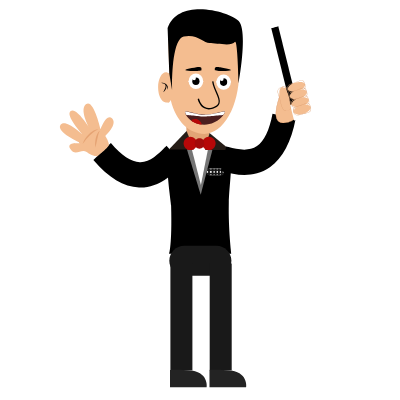
t = 0.00 s
t = 1.50 s: frame unchanged from t = 0.00 s, image omitted
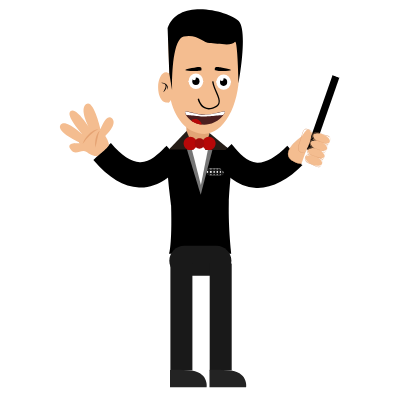
t = 3.00 s
t = 4.50 s: frame unchanged from t = 3.00 s, image omitted
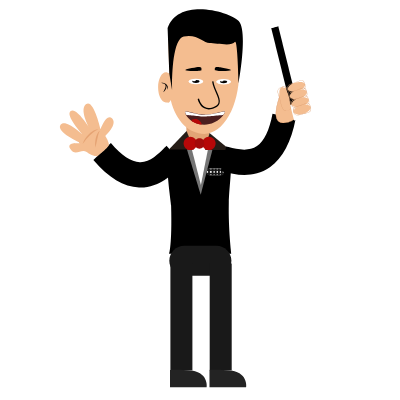
t = 6.00 s
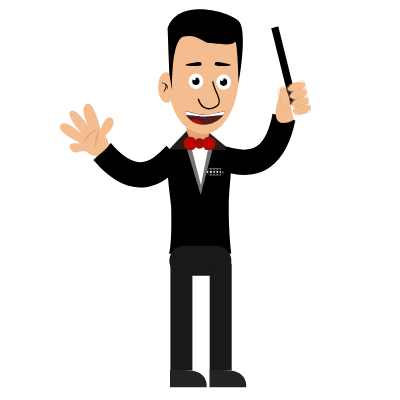
t = 7.50 s

The animated SVG that drew these frames (rendered in a browser with its animation timeline set to each time). Animation: 11 CSS @keyframes rules; one cycle of 9.00 s, repeats indefinitely.

<svg width="400" height="400" xmlns="http://www.w3.org/2000/svg">
 <g>
  <title>background</title>
 
 </g>

 <style type="text/css">.st0{fill:#FFFF00;}
	.st1{fill:#FFFFFF;}
	.st2{fill:#E0E0E0;}
	.st3{fill:#EFEFEF;}
	.st4{fill:#595959;}
	.st5{fill:#911919;}
	.st6{fill:#F2E000;}
	.st7{fill:#CEBB09;}
	.st8{fill:#DBC607;}
	.st9{fill:#FF9FDD;}
	.st10{fill:none;stroke:#FFFFFF;stroke-miterlimit:10;}
	.st11{fill:#D11535;}
	.st12{fill:#931228;}
	.st13{fill:#3FCCFC;}
	.st14{fill:#29AACC;}
	.st15{fill:#EAD906;}
	.st16{fill:#442020;}
	.st17{fill:#F9F9F9;}
	.st18{fill:#BA2D2D;}
	.st19{fill:#15729B;}
	.st20{fill:#CC4F11;}
	.st21{fill:#512414;}
	.st22{fill:#E2A476;}
	.st23{fill:#EAEAEA;}
	.st24{fill:#161616;}
	.st25{fill:#191919;}
	.st26{fill:#757575;}
	.st27{fill:#261D17;}
	.st28{fill:#B70808;}
	.st29{fill:#A30A0A;}
	.st30{fill:#F4BD90;}
	.st31{fill:#4C1E1E;}
	.st32{fill:#232323;}
	.st33{fill:#E5A373;}
	.st34{fill:#DD9F72;}
	.st35{fill:#1E1D1D;}
	.st36{fill:#BC0F34;}
	.st37{fill:#93278F;}
	.st38{fill:#C1163B;}
	.st39{fill:#E8CE0C;}
    #roger{
    animation : hide 9s ease-in-out infinite
    }
    @keyframes hide{
    0%,39%{
    visibility : visible;
    transform : translateY(0px)
    }
    40%,45%%{
    transform : translateY(200px);
    visibility : hidden
    }
    46%,100%{
    visibility : hidden;
    transform : translateY(200px)
    }
    }
    #cover{
    animation : fade55  9s ease-in-out infinite
    }
    @keyframes fade55{
    0%,35%{
    visibility : hidden
    }
    36%,80%{
    visibility : visible
    }
    81%,100%{
    visibility : hidden
    }
    }
    #advertise_copy{
    animation : fadeSlider 9s ease-in-out infinite
    }
    @keyframes fadeSlider{
    0%,35%{
     visibility : hidden
    }
    40%,70%{
    visibility : visible
    }
    71%,100%{
    visibility : hidden
    }
    }
    #jumbing-roger{
    animation : slide 9s ease-in-out infinite
    }
    @keyframes slide{
     0%,54%{
    visibility : hidden
    }
    55%,60%{
    visibility : visible
    }
    61%,70%{
    visibility : visible;

    }
    71%,100%{
    visibility : hidden
    }
    }
    #eye-open{
    animation : blinkRoger 9s ease-in-out infinite
    }
    @keyframes blinkRoger{
    0%,54%{
    visibility : hidden
    }
    55%,60%{
    visibility : visible
    }
    61%,100%{
    visibility : hidden
    }
    }
   #split{
    animation : rogerAnimate 9s ease-in-out infinite
    }
    @keyframes rogerAnimate{
    0%,71%{
    visibility : hidden;
    transform : translateX(0)
    }
    72%,80%{
    visibility : visible;
    transform : translateX(0)
    }
    90%,100%{
    visibility : visible;
    transform : translateX(-720px)
    }
    }
    #hidden-arm{
    display : none
    }
    #Left-arm1{
    animation : robert-arm1 9s ease-in-out infinite
    }
    @keyframes robert-arm1{
    0% ,30%{
    visibility : visible
    }
    31%,55%{
    visibility : hidden
    }
    56%,100%{
    visibility : visible
    }
    }
    #Left-arm2{
    animation : robert-arm2 9s ease-in-out infinite
    }
    @keyframes robert-arm2{
    0% ,30%{
    visibility : hidden
    }
    31%,55%{
    visibility : visible
    }
    56%,100%{
    visibility : hidden
    }
    }
    #majic{
    animation : bright  9s ease-in-out infinite
    }
    @keyframes bright{
    0%,35%{
    visibility : hidden
    }
    40%,45%{
    visibility : visible
    }
    50%,100%{
    visibility : hidden
    }
    }
    #eyes-albert-opened{
    animation : albertBlink 9s ease-in-out infinite
    }
    @keyframes albertBlink{
    0%,20%{
    visibility : visible
    }
    25%,30%{
    visibility : hidden
    }
    35%,60%{
    visibility : visible
    }
    65%,70%{
    visibility : hidden
    }
    75%,100%{
    visibility : visible
    }
    }
    #eye-brows{
    animation : wonder 9s ease-in-out infinite
    }
    @keyframes wonder{
    0%,70%{
    transform : translateY(0)
    }
    75%,100%{
    transform : translateY(-5px)
    }
    }</style>
 <g>
  <title>Layer 1</title>
  <g id="majic">
   <polygon id="svg_2" points="354.3,19.1 346.2,17 339.9,23 339.3,14.1 332,9.6 339.8,6.2 341.5,-2.6 347,4.2 355.3,3.3 350.9,10.9     " class="st0"/>
   <polygon id="svg_3" points="390.2,41.7 381.9,40.9 376.6,47.8 374.7,39.1 367,35.8 374.1,31.2 374.7,22.4 381,28.2 389.1,26    385.8,34.2  " class="st0"/>
   <polygon id="svg_4" points="330.9,48.8 323.5,47.4 318.2,53.2 317.1,45.2 310.4,41.7 317.1,38.1 318.2,30.2 323.5,35.9    330.9,34.6 327.4,41.7  " class="st0"/>
  </g>
  <g id="albert">
   <g id="svg_123">
    <g id="svg_124">
     <path id="svg_125" d="m186.2,119.4236c0,0 0,18.7 1.4,24.4c1.4,5.7 21.1,8 21.5,-1.7s0.5,-19.9 0.5,-19.9l-23.4,-2.8z" class="st22"/>
    </g>
    <g id="svg_126">
     <g id="svg_127">
      <g id="svg_128">
       <path id="svg_129" d="m187.4,143.0236c0,0 -13.7,0.1 -18.3,7.5c-4.9,7.9 2,52.7 2,55.1c1.1,40 -2,48.1 -2,48.1l62.2,0c0,0 -3,-24 -2.5,-50c0.4,-20.6 5,-42.7 0,-54.2c-1.6,-3.7 -8.7,-2.1 -11,-3.5c-18.4,-11.8 -30.4,-3 -30.4,-3z"/>
       <g id="svg_130">
        <path id="svg_131" d="m220.3,175.2236l-10.3,0c-1.8,0 -3.3,-1.5 -3.3,-3.3l0,0c0,-1.8 1.5,-3.3 3.3,-3.3l10.3,0c1.8,0 3.3,1.5 3.3,3.3l0,0c0,1.8 -1.5,3.3 -3.3,3.3z" class="st23"/>
        <rect id="svg_132" height="6.7" width="1.8" class="st24" y="168.6236" x="208.1"/>
        <rect id="svg_133" height="6.7" width="1.8" class="st24" y="168.5236" x="211.7"/>
        <rect id="svg_134" height="6.7" width="1.8" class="st24" y="168.6236" x="214.8"/>
        <rect id="svg_135" height="6.7" width="1.8" class="st24" y="168.6236" x="218"/>
        <rect id="svg_136" height="6.7" width="1.8" class="st24" y="168.6236" x="220.9"/>
        <rect id="svg_137" height="17.3" width="1.6" class="st24" transform="matrix(-1.83697e-16 1 -1 -1.83697e-16 415.397 -15.1549)" y="191.5" x="188.0236"/>
        <rect id="svg_138" height="16.9" width="1.6" class="st24" transform="matrix(-1.83697e-16 1 -1 -1.83697e-16 411.796 -18.5969)" y="188.2" x="187.9236"/>
       </g>
      </g>
      <path id="svg_139" d="m216.4,275.8236l-32.1,0c-8.2,0 -15,-6.7 -15,-15l0,0c0,-8.2 6.7,-15 15,-15l32.1,0c8.2,0 15,6.7 15,15l0,0c0,8.2 -6.8,15 -15,15z" class="st25"/>
     </g>
     <g id="svg_140">
      <polygon id="svg_141" points="185.60000610351562,145.12360191345215 200.6999969482422,194.7235927581787 213.6999969482422,145.12360191345215 " class="st26"/>
      <polygon id="svg_142" points="190.10000610351562,142.4235897064209 200.89999389648438,185.12360191345215 209.3000030517578,142.4235897064209 " class="st1"/>
     </g>
     <polygon id="svg_143" points="186.60000610351562,131.02359580993652 168.89999389648438,149.62360191345215 193.89999389648438,149.62360191345215 " class="st27"/>
     <polygon id="svg_144" points="209.5,133.12360191345215 230.10000610351562,150.02359580993652 205.10000610351562,150.02359580993652 " class="st27"/>
    </g>
   </g>
   <g id="svg_145">
    <path id="svg_146" d="m190.3,150.1236l0,0c-3.7,0 -6.7,-3 -6.7,-6.7l0,0c0,-3.7 3,-6.7 6.7,-6.7l0,0c3.7,0 6.7,3 6.7,6.7l0,0c0,3.7 -3,6.7 -6.7,6.7z" class="st28"/>
    <path id="svg_147" d="m208.9,150.1236l0,0c-3.7,0 -6.7,-3 -6.7,-6.7l0,0c0,-3.7 3,-6.7 6.7,-6.7l0,0c3.7,0 6.7,3 6.7,6.7l0,0c0,3.7 -3,6.7 -6.7,6.7z" class="st28"/>
    <path id="svg_148" d="m199.5,148.8236l0,0c-2.6,0 -4.7,-2.1 -4.7,-4.7l0,-1.2c0,-2.6 2.1,-4.7 4.7,-4.7l0,0c2.6,0 4.7,2.1 4.7,4.7l0,1.2c0.1,2.6 -2.1,4.7 -4.7,4.7z" class="st29"/>
   </g>
   <g id="svg_149">
    <path id="svg_150" d="m204.2,10.7236c-44.1,-2.7 -34.9,27.6 -34.9,61.6c0,0.5 0,0.9 0,1.4c-1,-1 -2.2,-1.5 -3.4,-1.5c-4.3,0 -7.8,6.7 -7.8,15.1s3.5,15.1 7.8,15.1c2.5,0 3.3,1.3 4.8,-2.3c5.3,22 19.1,33.8 33.5,33.8c19.3,0 34.9,-27.6 34.9,-61.6s13.5,-58.6 -34.9,-61.6z" class="st30"/>
    <path id="svg_151" d="m172.1,90.3236c0,0 -1.4,-50.7 11.7,-53.7c13.1,-3 19.7,6.5 25.7,6.5c6.1,0 22.5,3.5 25.3,-1c2.8,-4.5 3.7,41.1 3.7,41.1s9.7,-52.3 0.2,-62.2s-60.7,-23.8 -71.1,7.1l1.7,45.5l2.8,16.7z"/>
    <path id="svg_152" d="m208.8,109.4236c-1.6,0 -3.1,-0.4 -4.5,-1.1c-5.1,-2.6 -6.6,-9.1 -6.6,-9.4l1.3,-0.3c0,0.1 1.4,6.1 5.9,8.5c2.7,1.4 6,1.2 9.8,-0.6c2,-0.9 3.2,-2.1 3.7,-3.5c0.9,-2.7 -0.7,-6.2 -2.5,-10.3c-1.5,-3.4 -3.2,-7.2 -3.8,-11.2l1.3,-0.2c0.5,3.8 2.2,7.5 3.6,10.8c2,4.4 3.6,8.2 2.5,11.4c-0.6,1.8 -2,3.2 -4.4,4.3c-2.1,1.1 -4.3,1.6 -6.3,1.6z"/>
    <g id="svg_153">
     <path id="svg_154" d="m161.1,82.8236c0.9,-0.2 1.8,-0.1 2.7,0.1c0.9,0.2 1.8,0.7 2.5,1.3c0.7,0.7 1.3,1.6 1.5,2.6c0.2,1 0.1,2 -0.2,2.9c-0.1,-1 -0.3,-1.9 -0.6,-2.7c-0.3,-0.8 -0.8,-1.5 -1.4,-2.1c-0.6,-0.6 -1.3,-1 -2.1,-1.3c-0.7,-0.3 -1.6,-0.5 -2.4,-0.8z"/>
     <path id="svg_155" d="m163.2,92.3236c0.3,-0.7 0.7,-1.4 1,-2c0.3,-0.7 0.6,-1.3 0.9,-2c0.3,-0.7 0.5,-1.3 0.5,-2c0.1,-0.7 0,-1.4 -0.3,-2.1c0.3,0.2 0.6,0.5 0.8,0.9c0.2,0.4 0.3,0.8 0.3,1.2c0.1,0.9 -0.1,1.7 -0.4,2.4c-0.3,0.8 -0.7,1.4 -1.2,2c-0.4,0.6 -0.9,1.2 -1.6,1.6z"/>
    </g>
    <g id="svg_156">
     <path id="svg_157" d="m186.2,111.3236c2.4,0 9.6,3.1 18.8,3.3c5.8,0.1 12.5,-2 19.3,-3.3c2.7,0.3 -5.4,13.4 -20.1,13.4c-14.6,0 -21.9,-13.4 -18,-13.4z" class="st31"/>
    </g>
   </g>
   <path id="svg_158" d="m223.1,115.1236c0,0 -16.2,1.5 -18.2,1.5s-18.5,-1.7 -18.5,-1.7s-1.9,-2.3 -0.9,-3.3c0.6,-0.6 3.1,0.4 6.9,1.3c3.5,0.8 8,1.8 12.5,1.9c3.9,0 7.7,-0.8 11,-1.5c4.5,-1 7.8,-2 8.3,-1.8c1.9,0.2 -1.1,3.6 -1.1,3.6z" class="st1"/>
   <path id="svg_159" d="m201.5,124.5236c1.1,0 -1.2,-4.1 -4,-5.1c-2.8,-1 -6.3,0.5 -6,1.3c0.3,0.9 6.1,3.8 10,3.8z" class="st28"/>
   <g id="svg_160">
    <rect id="svg_161" height="106.7" width="22" class="st25" y="263.5236" x="209.7"/>
    <path id="svg_162" d="m209.5,370.2236l0,17.1l36.7,0c0,0 2.5,-16.1 -18.4,-17.1c-20.7,-1 -18.3,0 -18.3,0z" class="st32"/>
   </g>
   <g id="svg_163">
    <rect id="svg_164" height="106.7" width="22" class="st25" y="263.5236" x="170.4"/>
    <path id="svg_165" d="m170,370.2236l0,17.1l36.7,0c0,0 2.5,-16.1 -18.4,-17.1c-20.8,-1 -18.3,0 -18.3,0z" class="st32"/>
   </g>
   <g id="hidden-arm">
    <path id="svg_166" d="m151.2,176.4236c-8.2,0 -17.1,-1.8 -25.6,-7.7c-12.7,-8.9 -21.4,-25.3 -25.6,-48.7l23.2,-4.8c3,16.5 8.2,27.4 15.4,32.4c8.5,5.9 20,3.1 28.4,1.1c0.9,-0.2 1.7,-0.4 2.5,-0.6l5,24.6c-0.7,0.2 -1.5,0.3 -2.3,0.5c-5.5,1.4 -12.9,3.2 -21,3.2z"/>
    <g id="svg_167">
     <g id="svg_168">
      <path id="svg_169" d="m97.1,97.9236c0,0 -15.6,-22.4 -8.3,-26.1c7.2,-3.7 14.1,19.8 14.1,19.8s-5.6,-25.7 1.4,-26c7,-0.3 7.8,24.1 7.8,24.1s0.3,-21.6 9.1,-21.6s-0.2,29.4 -0.2,29.4s13.3,-11.1 15.1,-2.6c1.8,8.4 -14.3,11 -14.3,11s0.5,8 -1.6,9.9s-15.3,3.1 -15.3,3.1s-3.5,-2.3 -6,-7.5c-0.4,-0.8 -0.3,-1.2 -1.1,-2.6c-3.1,-5.3 -12.1,-2 -12.2,-11.3s11.8,2.2 11.5,0.4z" class="st30"/>
      <path id="svg_170" d="m107.8,110.3236c0.5,-1.4 1.2,-2.7 2,-3.9c0.8,-1.2 1.7,-2.4 2.6,-3.4c1,-1.1 2,-2.1 3.2,-2.9c0.6,-0.4 1.2,-0.8 1.9,-1c0.7,-0.3 1.4,-0.4 2.1,-0.3c-0.7,0.3 -1.2,0.6 -1.7,1.1c-0.5,0.4 -1,0.9 -1.5,1.4c-1,1 -1.9,2 -2.8,3c-0.9,1 -1.9,2.1 -2.8,3.1c-0.9,0.9 -1.9,1.9 -3,2.9z" class="st33"/>
     </g>
     <path id="svg_171" d="m98.6,100.2236c1.5,-1.2 3.1,-2.1 4.7,-2.9c1.7,-0.8 3.4,-1.4 5.2,-1.8c1.8,-0.4 3.6,-0.7 5.5,-0.5c0.9,0.1 1.9,0.2 2.8,0.5c0.9,0.3 1.7,0.7 2.4,1.4c-1.7,-0.6 -3.5,-0.6 -5.2,-0.5c-1.7,0.1 -3.4,0.5 -5.1,0.9c-1.7,0.4 -3.4,0.9 -5.1,1.4c-1.8,0.5 -3.5,1 -5.2,1.5z" class="st33"/>
    </g>
   </g>
   <g id="svg_172">
    <path id="svg_173" d="m164.6,180.0236c-7,4.5 -15.5,7.9 -25.6,7.5c-15.2,-0.6 -30.6,-9.8 -45.6,-27.5l17.5,-16.9c10.6,12.5 20.3,18.9 28.9,19.2c10.1,0.4 18.7,-8.4 24.9,-14.7c0.6,-0.7 1.3,-1.3 1.8,-1.9l16.2,18.3c-0.5,0.5 -1.1,1.1 -1.7,1.7c-4,4.2 -9.5,9.8 -16.4,14.3z"/>
    <g id="svg_174">
     <g id="svg_175">
      <path id="svg_176" d="m80.2,142.7236c0,0 -24.2,-10.5 -19.8,-17.7c4.4,-7.2 21.7,9.1 21.7,9.1s-17.3,-18.9 -11.4,-23c5.8,-4 18.3,16.4 18.3,16.4s-10.2,-18.7 -2.7,-23.6c7.5,-4.9 14.2,25.3 14.2,25.3s6,-16.8 11.7,-10.6c5.6,6.1 -6.9,17.4 -6.9,17.4s4.3,6.5 3.5,9.3c-0.9,2.8 -11.6,11.1 -11.6,11.1s-4.1,0 -8.8,-3.1c-0.7,-0.5 -0.8,-0.9 -2.2,-1.6c-5.2,-2.8 -11.3,5 -16,-2.9c-4.5,-8 11,-4.7 10,-6.1z" class="st30"/>
      <path id="svg_177" d="m95.3,147.4236c-0.2,-1.5 -0.2,-3 -0.2,-4.4c0.1,-1.5 0.3,-2.9 0.6,-4.4c0.3,-1.4 0.7,-2.9 1.3,-4.2c0.3,-0.7 0.7,-1.3 1.1,-1.9c0.4,-0.6 1,-1.2 1.7,-1.4c-0.4,0.6 -0.7,1.2 -1,1.9c-0.2,0.7 -0.4,1.3 -0.6,2c-0.3,1.4 -0.6,2.7 -0.9,4.1c-0.3,1.4 -0.6,2.8 -0.9,4.2c-0.3,1.3 -0.6,2.7 -1.1,4.1z" class="st33"/>
     </g>
     <path id="svg_178" d="m82.5,143.9236c0.7,-1.8 1.6,-3.5 2.6,-5.1c1,-1.6 2.2,-3.1 3.5,-4.4c1.3,-1.4 2.8,-2.6 4.4,-3.5c0.8,-0.5 1.7,-0.8 2.6,-1.1c0.9,-0.2 1.9,-0.3 2.8,-0.2c-1.8,0.5 -3.3,1.4 -4.7,2.4c-1.4,1.1 -2.7,2.3 -4,3.6c-1.3,1.3 -2.5,2.6 -3.7,4c-1,1.5 -2.2,2.9 -3.5,4.3z" class="st33"/>
    </g>
   </g>
   <g id="Left-arm1">
    <path id="svg_179" d="m244.5,174.9236c-8.2,0 -15.6,-1.8 -21.2,-3.2c-0.8,-0.2 -1.6,-0.4 -2.3,-0.6l5.1,-24.6c0.8,0.2 1.6,0.4 2.5,0.6c8.4,2.1 19.9,4.9 28.4,-1c7.2,-5 12.4,-15.9 15.5,-32.4l23.2,4.9c-4.4,23.4 -13,39.8 -25.8,48.6c-8.5,5.9 -17.3,7.7 -25.4,7.7z"/>
    <g id="svg_180">
     <g id="svg_181">
      <path id="svg_182" d="m277.5,103.4236c-6.9,25.7 10.7,19.4 14.8,17.2c2.4,-1.2 9.6,-5.4 9.6,-18.2c0,-12.8 -6.2,-15.8 -10.8,-15.8c-8.5,0.1 -10.3,4.5 -13.6,16.8z" class="st30"/>
      <path id="svg_183" d="m283.7,123.1236c-1.9,0 -3.8,-0.5 -5.3,-1.8c-3.2,-2.8 -3.5,-8.9 -1.1,-18l0.2,0l-0.2,0c3.3,-12.5 5.3,-16.9 13.8,-16.9c3.3,0 10.9,1.6 10.9,15.9c0,8.7 -3.4,15 -9.7,18.4c-0.2,0.2 -4.4,2.4 -8.6,2.4zm7.5,-36.3c-8.3,0 -10.2,4.3 -13.5,16.6c-2.4,9 -2.1,14.9 1,17.6c3.6,3.2 10.5,1 13.6,-0.6c6.2,-3.3 9.5,-9.5 9.5,-18c0,-14 -7.4,-15.6 -10.6,-15.6z" class="st34"/>
     </g>
     <g id="svg_184">
      <polygon id="svg_185" points="290.20001220703125,104.72359275817871 297.20001220703125,102.72359275817871 278.20001220703125,26.023595809936523 271.20001220703125,28.023595809936523 "/>
      <polygon id="svg_186" points="271.1000061035156,28.223596572875977 278.20001220703125,26.32359504699707 274.29998779296875,10.623594284057617 267.29998779296875,12.623594284057617 " class="st1"/>
      <polygon id="svg_187" points="294.1000061035156,120.62360191345215 301.1000061035156,118.72359275817871 297.29998779296875,103.02359580993652 290.20001220703125,105.02359580993652 " class="st1"/>
     </g>
     <g id="svg_188">
      <ellipse id="svg_189" ry="12.1" rx="4.7" cy="99.65901" cx="290.79828" class="st30" transform="matrix(0.9722 -0.2341 0.2341 0.9722 -21.4415 70.1104)"/>
      <path id="svg_190" d="m286,111.0236c-0.7,0 -1.4,-0.2 -1.9,-0.5c-2,-1.3 -2.9,-4.7 -3.8,-8.7c-0.1,-0.5 -0.2,-1 -0.4,-1.6c-0.3,-1.3 -0.7,-2.6 -1.1,-3.8c-0.9,-2.8 -1.7,-5.2 -0.8,-7c0.6,-1.1 1.8,-1.9 3.7,-2.5c1.8,-0.5 3.2,-0.4 4.2,0.2c1.7,1.1 2.2,3.7 2.8,6.8c0.2,1.1 0.4,2.3 0.7,3.5c0.2,0.8 0.4,1.6 0.6,2.3c1,3.6 1.8,6.7 0.7,8.7c-0.6,1 -1.6,1.7 -3.1,2.2l0,0c-0.6,0.3 -1.1,0.4 -1.6,0.4zm-2.2,-24c-0.6,0 -1.3,0.1 -2,0.3c-1.8,0.5 -3,1.3 -3.5,2.3c-0.8,1.6 -0.1,3.9 0.8,6.7c0.4,1.2 0.8,2.4 1.1,3.8c0.1,0.5 0.3,1.1 0.4,1.6c0.9,3.9 1.8,7.3 3.7,8.5c0.9,0.5 1.9,0.6 3.2,0.3l0,0c1.4,-0.4 2.4,-1.1 2.9,-2c1,-1.9 0.2,-4.9 -0.7,-8.5c-0.2,-0.8 -0.4,-1.5 -0.6,-2.3c-0.3,-1.2 -0.5,-2.4 -0.7,-3.6c-0.6,-3.1 -1.1,-5.6 -2.6,-6.6c-0.7,-0.3 -1.3,-0.5 -2,-0.5z" class="st34"/>
     </g>
     <g id="svg_191">
      <ellipse id="svg_192" ry="4.4" rx="8.9" cy="87.88327" cx="303.91928" class="st30" transform="matrix(0.9599 -0.2802 0.2802 0.9599 -19.8657 87.608)"/>
      <path id="svg_193" d="m291.7,92.5236c-0.2,0 -0.3,0 -0.5,0c-1.8,-0.1 -2.9,-1.2 -3.5,-3.2l0,0c-0.3,-1.4 -0.3,-2.5 0.2,-3.4c1,-1.8 3.5,-2.5 6.3,-3.2c0.3,-0.1 0.7,-0.2 1,-0.3c1,-0.3 2,-0.7 2.9,-1.1c1.9,-0.8 3.5,-1.4 4.8,-0.7c1,0.5 1.6,1.7 2.2,3.8c0.4,1.7 0.4,3 -0.2,3.9c-0.9,1.5 -2.8,1.9 -5.1,2.5c-0.7,0.2 -1.5,0.3 -2.3,0.6l-0.4,0.1c-2,0.5 -3.9,1 -5.4,1zm-3.6,-3.4c0.5,1.9 1.5,2.8 3.1,3c1.6,0.1 3.5,-0.4 5.8,-1.1l0.4,-0.1c0.8,-0.2 1.6,-0.4 2.3,-0.6c2.2,-0.5 4.1,-0.9 4.9,-2.3c0.5,-0.8 0.5,-2 0.1,-3.6c-0.5,-1.9 -1.1,-3.1 -2,-3.6c-1.1,-0.6 -2.6,0 -4.5,0.7c-0.9,0.4 -1.9,0.8 -2.9,1.1c-0.3,0.1 -0.7,0.2 -1,0.3c-2.8,0.8 -5.2,1.4 -6.1,3.1c-0.4,0.8 -0.4,1.8 -0.1,3.1l0,0z" class="st34"/>
     </g>
     <g id="svg_194">
      <ellipse id="svg_195" ry="4.4" rx="8.9" cy="95.38327" cx="305.71928" class="st30" transform="matrix(0.9599 -0.2802 0.2802 0.9599 -21.9005 88.4303)"/>
      <path id="svg_196" d="m293.6,100.0236c-0.2,0 -0.3,0 -0.5,0c-1.8,-0.1 -2.9,-1.2 -3.5,-3.2c-0.3,-1.4 -0.3,-2.5 0.2,-3.4c1,-1.8 3.5,-2.5 6.3,-3.2c0.3,-0.1 0.7,-0.2 1,-0.3c1,-0.3 2,-0.7 2.9,-1.1c1.9,-0.8 3.5,-1.4 4.8,-0.7c1,0.5 1.6,1.7 2.2,3.8c0.4,1.7 0.4,3 -0.2,3.9c-0.9,1.5 -2.8,1.9 -5.1,2.5c-0.7,0.2 -1.5,0.3 -2.3,0.6l-0.4,0.1c-2.1,0.5 -3.9,1 -5.4,1zm-3.6,-3.3c0.5,1.9 1.5,2.8 3.1,3c1.6,0.1 3.5,-0.4 5.8,-1.1l0.4,-0.1c0.8,-0.2 1.6,-0.4 2.3,-0.6c2.2,-0.5 4.1,-0.9 4.9,-2.3c0.5,-0.8 0.5,-2 0.1,-3.6c-0.5,-1.9 -1.1,-3.1 -2,-3.6c-1.1,-0.6 -2.6,0 -4.5,0.7c-0.9,0.4 -1.9,0.8 -2.9,1.1c-0.3,0.1 -0.7,0.2 -1,0.3c-2.8,0.8 -5.2,1.4 -6.1,3.1c-0.4,0.7 -0.5,1.8 -0.1,3.1z" class="st34"/>
     </g>
     <g id="svg_197">
      <ellipse id="svg_198" ry="4.4" rx="8.9" cy="103.28327" cx="307.71928" class="st30" transform="matrix(0.9599 -0.2802 0.2802 0.9599 -24.0436 89.2963)"/>
      <path id="svg_199" d="m295.5,107.9236c-0.2,0 -0.3,0 -0.5,0c-1.8,-0.1 -2.9,-1.2 -3.5,-3.2c-0.3,-1.4 -0.3,-2.5 0.2,-3.4c1,-1.8 3.5,-2.5 6.3,-3.2c0.3,-0.1 0.7,-0.2 1,-0.3c1,-0.3 2,-0.7 2.9,-1.1c1.9,-0.8 3.5,-1.4 4.8,-0.7c1,0.5 1.6,1.7 2.2,3.8c0.4,1.7 0.4,3 -0.2,3.9c-0.9,1.5 -2.8,1.9 -5.1,2.5c-0.7,0.2 -1.5,0.3 -2.3,0.6l-0.4,0.1c-2,0.5 -3.8,1 -5.4,1zm10.1,-11.8c-0.9,0 -2.1,0.5 -3.4,1c-0.9,0.4 -1.9,0.8 -2.9,1.1c-0.3,0.1 -0.7,0.2 -1,0.3c-2.8,0.8 -5.2,1.4 -6.1,3.1c-0.4,0.8 -0.5,1.8 -0.2,3.1l0,0c0.5,1.9 1.5,2.8 3.1,3c1.6,0.1 3.5,-0.4 5.8,-1.1l0.4,-0.1c0.8,-0.2 1.6,-0.4 2.3,-0.6c2.2,-0.5 4.1,-0.9 4.9,-2.3c0.5,-0.8 0.5,-2 0.1,-3.6c-0.5,-1.9 -1.1,-3.1 -2,-3.6c-0.2,-0.3 -0.6,-0.3 -1,-0.3z" class="st34"/>
     </g>
     <g id="svg_200">
      <ellipse id="svg_201" ry="4.4" rx="8.9" cy="110.58327" cx="309.51928" class="st30" transform="matrix(0.9599 -0.2802 0.2802 0.9599 -26.0073 90.0898)"/>
      <path id="svg_202" d="m297.3,115.2236c-0.2,0 -0.3,0 -0.5,0c-1.8,-0.1 -2.9,-1.2 -3.5,-3.2c-0.3,-1.4 -0.3,-2.5 0.2,-3.4c1,-1.8 3.5,-2.5 6.4,-3.2c0.3,-0.1 0.7,-0.2 1,-0.3c1,-0.3 2,-0.7 2.9,-1.1c1.9,-0.8 3.5,-1.4 4.8,-0.7c1,0.5 1.6,1.7 2.2,3.8c0.4,1.7 0.4,3 -0.2,3.9c-0.9,1.5 -2.8,1.9 -5.1,2.5c-0.7,0.2 -1.5,0.3 -2.3,0.6l-0.4,0.1c-2.1,0.5 -3.9,1 -5.5,1zm10.1,-11.9c-0.9,0 -2.1,0.5 -3.4,1c-0.9,0.4 -1.9,0.8 -2.9,1.1c-0.3,0.1 -0.7,0.2 -1,0.3c-2.8,0.8 -5.2,1.4 -6.1,3.1c-0.4,0.8 -0.5,1.8 -0.2,3.1l0,0c0.5,1.9 1.5,2.8 3.1,3c1.6,0.1 3.5,-0.4 5.8,-1.1l0.4,-0.1c0.8,-0.2 1.6,-0.4 2.3,-0.6c2.2,-0.5 4.1,-0.9 4.9,-2.3c0.5,-0.8 0.5,-2 0.1,-3.6c-0.5,-1.9 -1.1,-3.1 -2,-3.6c-0.2,-0.2 -0.6,-0.3 -1,-0.3z" class="st34"/>
     </g>
    </g>
   </g>
   <g id="Left-arm2">
    <path id="svg_203" d="m231.3,178.5236c-6.7,-5 -11.8,-11.1 -15.6,-15.6c-0.5,-0.6 -1.1,-1.3 -1.6,-1.9l17.5,-17c0.5,0.6 1.1,1.3 1.7,2c5.8,6.9 13.7,16.2 23.8,16.7c8.6,0.4 18.7,-5.3 30.2,-16.9l16.3,18.3c-16.2,16.5 -32.2,24.5 -47.4,23.8c-10.1,-0.4 -18.3,-4.4 -24.9,-9.4z"/>
    <g id="svg_204">
     <g id="svg_205">
      <path id="svg_206" d="m297,140.4236c-19.5,16.8 -1.8,22.4 2.8,23.2c2.6,0.4 10.8,1.5 17.7,-8.9c6.9,-10.4 3.5,-16.7 -0.3,-19.5c-7,-5.4 -10.9,-2.8 -20.2,5.2z" class="st30"/>
      <path id="svg_207" d="m291.4,160.3236c-1.6,-1.2 -2.8,-2.7 -3.3,-4.7c-1.1,-4.2 1.9,-9.4 8.8,-15.4l0.1,0.1l-0.1,-0.1c9.5,-8.2 13.4,-10.5 20.4,-5.3c2.7,2 8.1,8 0.3,19.8c-4.7,7.1 -10.9,10.2 -17.9,9c-0.3,0 -4.9,-0.9 -8.3,-3.4zm25.7,-25.1c-6.8,-5.1 -10.7,-2.8 -20,5.3c-6.8,5.9 -9.7,10.9 -8.7,15c1.2,4.9 8,7.3 11.4,7.8c6.9,1.2 12.9,-1.9 17.5,-8.9c7.6,-11.4 2.4,-17.2 -0.2,-19.2z" class="st34"/>
     </g>
     <g id="svg_208">
      <polygon id="svg_209" points="306.6000061035156,149.2235927581787 313.3999938964844,151.9235897064209 339.3999938964844,77.62359428405762 332.6000061035156,74.92359733581543 "/>
      <polygon id="svg_210" points="332.3999938964844,75.02359580993652 339.20001220703125,77.72359275817871 344.5,62.62359428405762 337.70001220703125,59.92359733581543 " class="st1"/>
      <polygon id="svg_211" points="301.20001220703125,164.62360191345215 308,167.32359886169434 313.29998779296875,152.2235927581787 306.5,149.52359580993652 " class="st1"/>
     </g>
     <g id="svg_212">
      <ellipse id="svg_213" ry="4.8" rx="12" cy="158.94024" cx="330.25446" class="st30" transform="matrix(0.3233 -0.9463 0.9463 0.3233 48.004 402.155)"/>
      <path id="svg_214" d="m299.7,151.8236c-0.6,-0.4 -1,-1 -1.3,-1.6c-1,-2.3 0.2,-5.6 1.6,-9.5c0.2,-0.5 0.4,-1 0.5,-1.5c0.5,-1.3 0.8,-2.5 1.1,-3.8c0.8,-2.8 1.4,-5.3 3.1,-6.2c1.1,-0.6 2.5,-0.5 4.4,0.3c1.7,0.7 2.8,1.6 3.3,2.7c0.8,1.9 -0.3,4.4 -1.4,7.3c-0.4,1.1 -0.9,2.2 -1.3,3.3c-0.3,0.8 -0.5,1.5 -0.8,2.3c-1.2,3.5 -2.2,6.6 -4.2,7.5c-1,0.5 -2.2,0.5 -3.7,-0.1l0,0c-0.4,-0.2 -0.9,-0.4 -1.3,-0.7zm11.2,-21c-0.5,-0.4 -1.1,-0.7 -1.8,-1c-1.8,-0.7 -3.1,-0.8 -4.1,-0.3c-1.6,0.8 -2.2,3.1 -3,6c-0.3,1.2 -0.7,2.5 -1.1,3.8c-0.2,0.5 -0.4,1 -0.5,1.5c-1.4,3.8 -2.5,7 -1.6,9.2c0.4,1 1.2,1.7 2.5,2.2l0,0c1.4,0.5 2.5,0.6 3.4,0.1c1.9,-0.9 2.9,-3.9 4,-7.3c0.2,-0.7 0.5,-1.5 0.8,-2.3c0.4,-1.2 0.9,-2.3 1.3,-3.4c1.2,-2.9 2.1,-5.2 1.4,-7c-0.3,-0.5 -0.7,-1 -1.3,-1.5z" class="st34"/>
     </g>
     <g id="svg_215">
      <ellipse id="svg_216" ry="8.9" rx="4.4" cy="154.87361" cx="345.86218" class="st30" transform="matrix(0.3825 -0.924 0.924 0.3825 46.074 398.847)"/>
      <path id="svg_217" d="m314.4,140.2236c-0.1,-0.1 -0.3,-0.2 -0.4,-0.3c-1.4,-1.3 -1.8,-2.8 -1.1,-4.8l0,0c0.5,-1.3 1.1,-2.2 2,-2.6c1.8,-0.8 4.2,0.1 6.9,1.3c0.3,0.1 0.7,0.3 1,0.4c1,0.4 2,0.7 2.9,0.9c1.9,0.5 3.6,1 4.3,2.3c0.5,1 0.4,2.4 -0.3,4.4c-0.6,1.6 -1.3,2.7 -2.3,3.1c-1.5,0.7 -3.4,-0.2 -5.5,-1.1c-0.7,-0.3 -1.4,-0.6 -2.2,-1l-0.4,-0.2c-1.8,-0.8 -3.6,-1.5 -4.9,-2.4zm-1.1,-5c-0.6,1.8 -0.3,3.2 1,4.4c1.2,1.1 3.1,1.8 5.4,2.7l0.4,0.2c0.8,0.3 1.5,0.6 2.2,1c2.1,0.9 3.9,1.8 5.2,1.1c0.8,-0.4 1.5,-1.3 2.1,-2.9c0.7,-1.9 0.8,-3.2 0.3,-4.1c-0.6,-1.2 -2.1,-1.6 -4.1,-2.2c-0.9,-0.2 -2,-0.5 -3,-0.9c-0.3,-0.1 -0.7,-0.3 -1,-0.4c-2.7,-1.1 -5.1,-2 -6.7,-1.3c-0.7,0.4 -1.3,1.2 -1.8,2.4l0,0z" class="st34"/>
     </g>
     <g id="svg_218">
      <ellipse id="svg_219" ry="8.9" rx="4.4" cy="162.07361" cx="343.36218" class="st30" transform="matrix(0.3825 -0.924 0.924 0.3825 37.7586 400.99)"/>
      <path id="svg_220" d="m311.9,147.5236c-0.1,-0.1 -0.3,-0.2 -0.4,-0.3c-1.4,-1.3 -1.8,-2.8 -1.1,-4.8c0.5,-1.3 1.1,-2.2 2,-2.6c1.8,-0.8 4.2,0.1 6.9,1.3c0.3,0.1 0.7,0.3 1,0.4c1,0.4 2,0.7 2.9,0.9c1.9,0.5 3.6,1 4.3,2.3c0.5,1 0.4,2.4 -0.3,4.4c-0.6,1.6 -1.3,2.7 -2.3,3.1c-1.5,0.7 -3.4,-0.2 -5.5,-1.1c-0.7,-0.3 -1.4,-0.6 -2.2,-1l-0.4,-0.2c-1.9,-0.8 -3.7,-1.5 -4.9,-2.4zm-1.1,-5c-0.6,1.8 -0.3,3.2 1,4.4c1.2,1.1 3.1,1.8 5.4,2.7l0.4,0.2c0.8,0.3 1.5,0.6 2.2,1c2.1,0.9 3.9,1.8 5.2,1.1c0.8,-0.4 1.5,-1.3 2.1,-2.9c0.7,-1.9 0.8,-3.2 0.3,-4.1c-0.6,-1.2 -2.1,-1.6 -4.1,-2.2c-0.9,-0.2 -2,-0.5 -3,-0.9c-0.3,-0.1 -0.7,-0.3 -1,-0.4c-2.7,-1.1 -5.1,-2 -6.7,-1.3c-0.8,0.4 -1.4,1.2 -1.8,2.4z" class="st34"/>
     </g>
     <g id="svg_221">
      <ellipse id="svg_222" ry="8.9" rx="4.4" cy="169.77361" cx="340.66218" class="st30" transform="matrix(0.3825 -0.924 0.924 0.3825 29.0007 403.247)"/>
      <path id="svg_223" d="m309.2,155.2236c-0.1,-0.1 -0.3,-0.2 -0.4,-0.3c-1.4,-1.3 -1.8,-2.8 -1.1,-4.8c0.5,-1.3 1.1,-2.2 2,-2.6c1.8,-0.8 4.2,0.1 6.9,1.3c0.3,0.1 0.7,0.3 1,0.4c1,0.4 2,0.7 2.9,0.9c1.9,0.5 3.6,1 4.3,2.3c0.5,1 0.4,2.4 -0.3,4.4c-0.6,1.6 -1.3,2.7 -2.3,3.1c-1.5,0.7 -3.4,-0.2 -5.5,-1.1c-0.7,-0.3 -1.4,-0.6 -2.2,-1l-0.4,-0.2c-1.9,-0.8 -3.6,-1.5 -4.9,-2.4zm14.7,-3.6c-0.8,-0.6 -1.9,-0.9 -3.3,-1.3c-0.9,-0.2 -2,-0.5 -3,-0.9c-0.3,-0.1 -0.7,-0.3 -1,-0.4c-2.7,-1.1 -5.1,-2 -6.7,-1.3c-0.8,0.4 -1.4,1.2 -1.8,2.4l0,0c-0.6,1.8 -0.3,3.2 1,4.4c1.2,1.1 3.1,1.8 5.4,2.7l0.4,0.2c0.8,0.3 1.5,0.6 2.2,1c2.1,0.9 3.9,1.8 5.2,1.1c0.8,-0.4 1.5,-1.3 2.1,-2.9c0.7,-1.9 0.8,-3.2 0.3,-4.1c-0.3,-0.3 -0.5,-0.6 -0.8,-0.9z" class="st34"/>
     </g>
     <g id="svg_224">
      <ellipse id="svg_225" ry="8.9" rx="4.4" cy="176.87361" cx="338.16218" class="st30" transform="matrix(0.3825 -0.924 0.924 0.3825 20.976 405.315)"/>
      <path id="svg_226" d="m306.7,162.2236c-0.1,-0.1 -0.3,-0.2 -0.4,-0.3c-1.4,-1.3 -1.8,-2.8 -1.1,-4.8c0.5,-1.3 1.1,-2.2 2,-2.6c1.8,-0.8 4.2,0.1 6.9,1.3c0.3,0.1 0.7,0.3 1,0.4c1,0.4 2,0.7 2.9,0.9c1.9,0.5 3.6,1 4.3,2.3c0.5,1 0.4,2.4 -0.3,4.4c-0.6,1.6 -1.3,2.7 -2.3,3.1c-1.5,0.7 -3.4,-0.2 -5.5,-1.1c-0.7,-0.3 -1.4,-0.6 -2.2,-1l-0.4,-0.2c-1.8,-0.8 -3.6,-1.5 -4.9,-2.4zm14.7,-3.5c-0.8,-0.6 -1.9,-0.9 -3.3,-1.3c-0.9,-0.2 -2,-0.5 -3,-0.9c-0.3,-0.1 -0.7,-0.3 -1,-0.4c-2.7,-1.1 -5.1,-2 -6.7,-1.3c-0.8,0.4 -1.4,1.2 -1.8,2.4l0,0c-0.6,1.8 -0.3,3.2 1,4.4c1.2,1.1 3.1,1.8 5.4,2.7l0.4,0.2c0.8,0.3 1.5,0.6 2.2,1c2.1,0.9 3.9,1.8 5.2,1.1c0.8,-0.4 1.5,-1.3 2.1,-2.9c0.7,-1.9 0.8,-3.2 0.3,-4.1c-0.2,-0.4 -0.5,-0.7 -0.8,-0.9z" class="st34"/>
     </g>
    </g>
   </g>
   <g id="svg_227">
    <ellipse id="svg_228" ry="2" rx="7.3" cy="81.5236" cx="195.9" class="st1"/>
    <ellipse id="svg_229" ry="1" rx="3.6" cy="81.6236" cx="195.9"/>
    <ellipse id="svg_230" ry="0.6" rx="1.8" cy="80.7236" cx="194.1" class="st1"/>
   </g>
   <g id="svg_231">
    <ellipse id="svg_232" ry="2" rx="7.3" cy="81.8236" cx="223.6" class="st1"/>
    <ellipse id="svg_233" ry="1" rx="3.6" cy="81.8236" cx="223.6"/>
    <ellipse id="svg_234" ry="0.6" rx="1.8" cy="80.9236" cx="221.8" class="st1"/>
   </g>
   <g id="eyes-albert-closed">
    <g id="svg_235">
     <ellipse id="svg_236" ry="2.8" rx="7.3" cy="81.5236" cx="195.9" class="st1"/>
     <ellipse id="svg_237" ry="1.4" rx="3.6" cy="81.5236" cx="195.9"/>
     <ellipse id="svg_238" ry="0.9" rx="1.8" cy="80.3236" cx="194.1" class="st1"/>
    </g>
    <g id="svg_239">
     <ellipse id="svg_240" ry="2.8" rx="7.3" cy="81.8236" cx="223.6" class="st1"/>
     <ellipse id="svg_241" ry="1.4" rx="3.6" cy="81.8236" cx="223.6"/>
     <ellipse id="svg_242" ry="0.9" rx="1.8" cy="80.6236" cx="221.8" class="st1"/>
    </g>
   </g>
   <g id="eyes-albert-opened">
    <g id="svg_243">
     <ellipse id="svg_244" ry="7.7" rx="7.3" cy="81.2236" cx="195.9" class="st1"/>
     <ellipse id="svg_245" ry="3.8" rx="3.6" cy="81.3236" cx="195.9"/>
     <ellipse id="svg_246" ry="2.4" rx="1.8" cy="77.9236" cx="194.1" class="st1"/>
    </g>
    <g id="svg_247">
     <ellipse id="svg_248" ry="7.7" rx="7.3" cy="82.1236" cx="223.6" class="st1"/>
     <ellipse id="svg_249" ry="3.8" rx="3.6" cy="82.1236" cx="223.6"/>
     <ellipse id="svg_250" ry="2.4" rx="1.8" cy="78.7236" cx="221.8" class="st1"/>
    </g>
   </g>
   <g id="eye-brows">
    <path id="svg_251" d="m198.3,67.0236c0,0 -14.3,2 -12.8,3.2c1.6,1.2 16,0.8 15.9,0c0,-0.9 1,-3.8 -3.1,-3.2z"/>
    <path id="svg_252" d="m218,67.0236c0,0 14.3,2 12.8,3.2c-1.6,1.2 -16,0.8 -15.9,0c0,-0.9 -1,-3.8 3.1,-3.2z"/>
   </g>
  </g>
 </g>
</svg>
